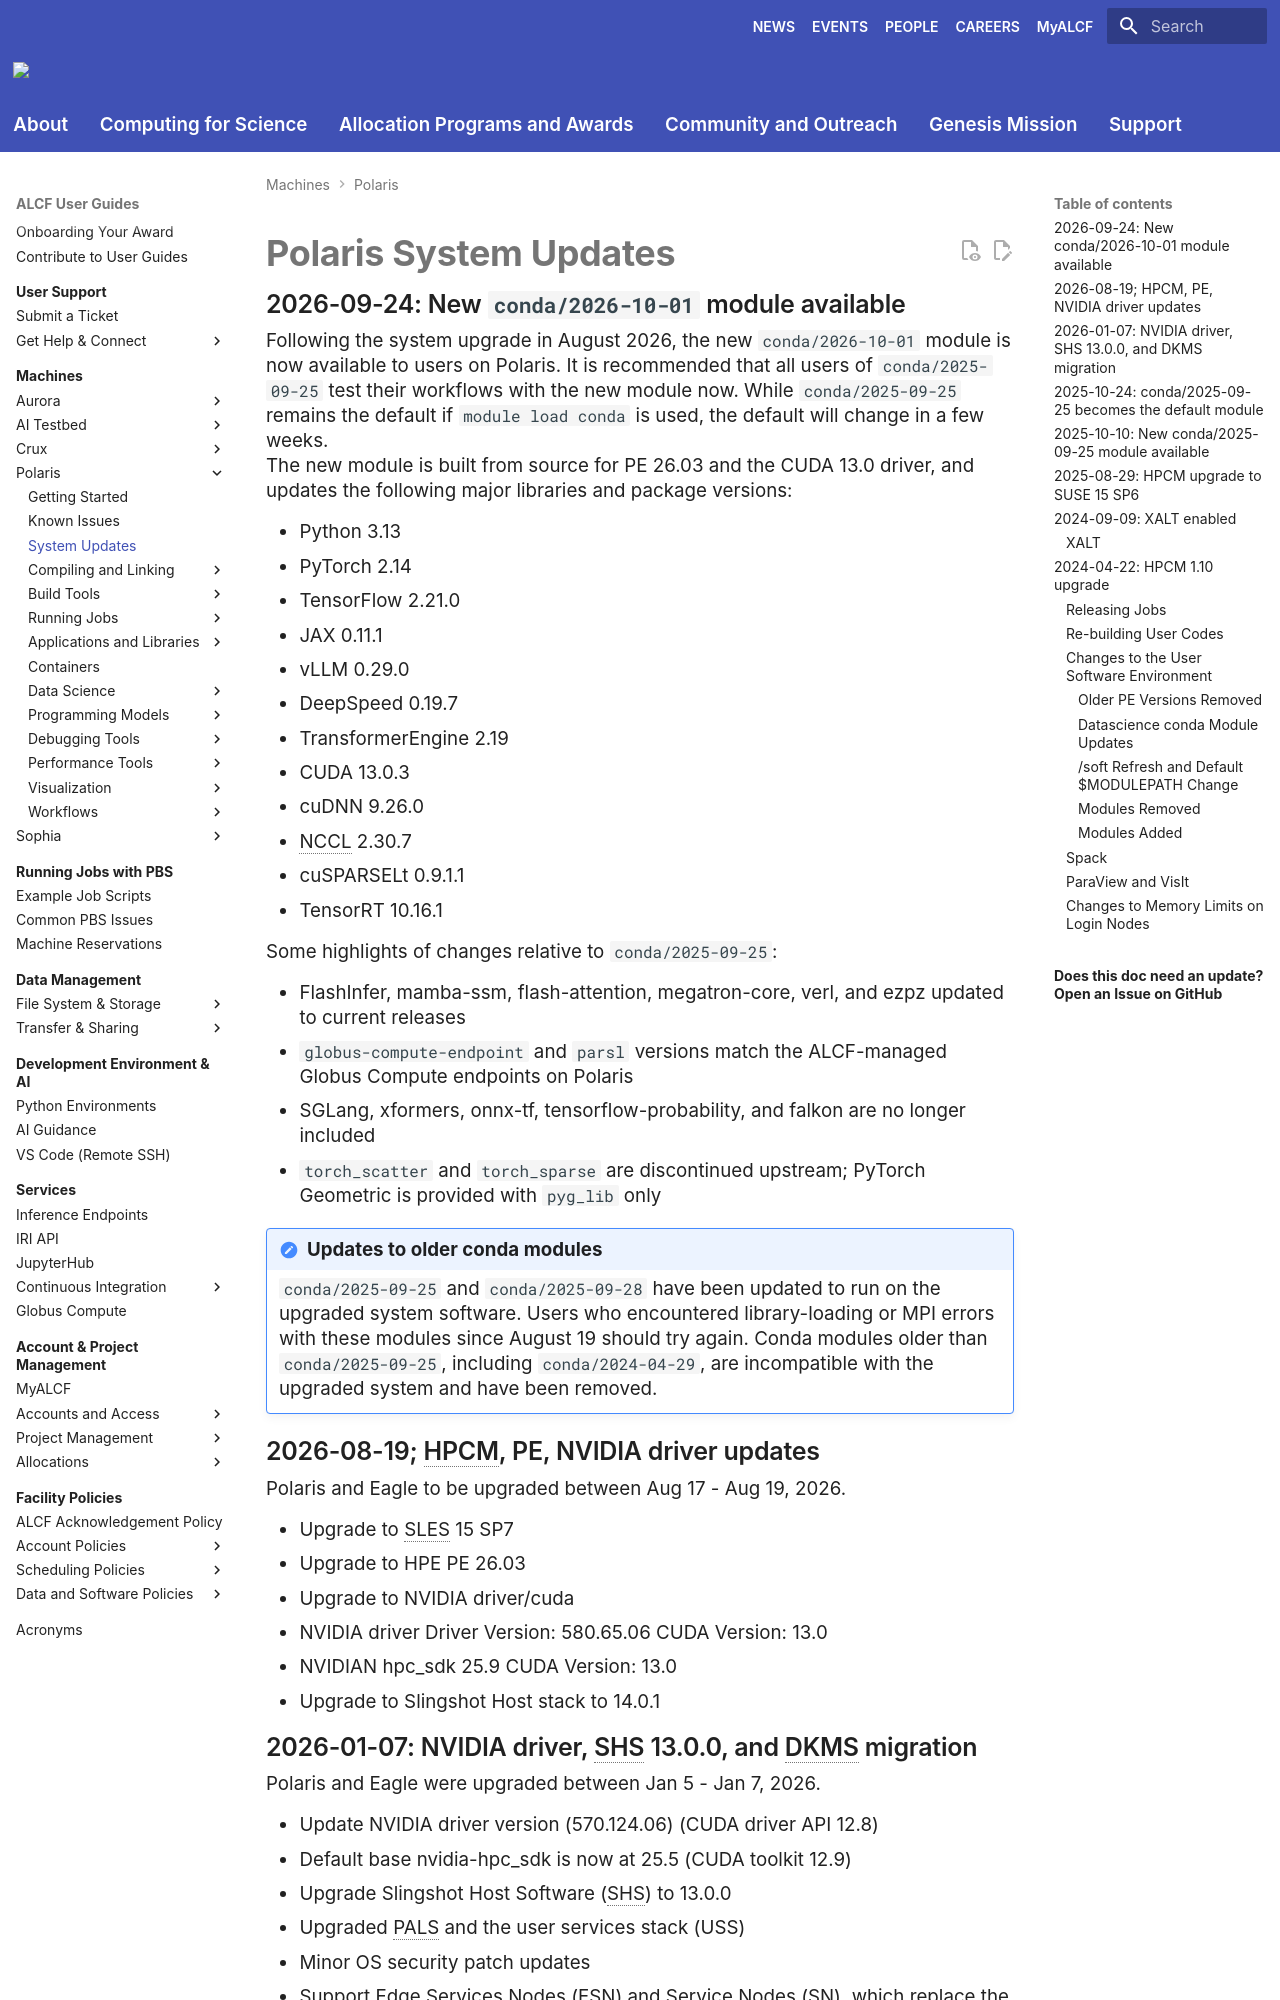

repository: argonne-lcf/user-guides · page: polaris/system-updates/index.html · generator: mkdocs

# Polaris System Updates

<!-- ## 2026-MM-DD: `conda/2026-10-01` becomes the default module -->

<!-- `conda/2026-10-01` is now the default module loaded by `module load conda` on Polaris. The previous default, `conda/2025-09-25`, remains available via `module load conda/2025-09-25`. The old module may be removed entirely in the future (advance notice will be given). Virtual environments created on top of `conda/2025-09-25` should be recreated with the new module. -->

## 2026-09-24: New `conda/2026-10-01` module available

Following the system upgrade in August 2026, the new `conda/2026-10-01` module is now available to users on Polaris. It is recommended that all users of `conda/2025-09-25` test their workflows with the new module now. While `conda/2025-09-25` remains the default if `module load conda` is used, the default will change in a few weeks.

The new module is built from source for PE 26.03 and the CUDA 13.0 driver, and updates the following major libraries and package versions:

- Python 3.13
- PyTorch 2.14
- TensorFlow 2.21.0
- JAX 0.11.1
- vLLM 0.29.0
- DeepSpeed 0.19.7
- TransformerEngine 2.19
- CUDA 13.0.3
- cuDNN 9.26.0
- NCCL 2.30.7
- cuSPARSELt 0.9.1.1
- TensorRT 10.16.1

Some highlights of changes relative to `conda/2025-09-25`:

- FlashInfer, mamba-ssm, flash-attention, megatron-core, verl, and ezpz updated to current releases
- `globus-compute-endpoint` and `parsl` versions match the ALCF-managed Globus Compute endpoints on Polaris
- SGLang, xformers, onnx-tf, tensorflow-probability, and falkon are no longer included
- `torch_scatter` and `torch_sparse` are discontinued upstream; PyTorch Geometric is provided with `pyg_lib` only

!!! note "Updates to older conda modules"

    `conda/2025-09-25` and `conda/2025-09-28` have been updated to run on the upgraded system software. Users who encountered library-loading or MPI errors with these modules since August 19 should try again. Conda modules older than `conda/2025-09-25`, including `conda/2024-04-29`, are incompatible with the upgraded system and have been removed.

## 2026-08-19; HPCM, PE, NVIDIA driver updates
Polaris and Eagle to be upgraded between Aug 17 - Aug 19, 2026.

- Upgrade to SLES 15 SP7
- Upgrade to HPE PE 26.03
- Upgrade to NVIDIA driver/cuda
  - NVIDIA driver Driver Version: 580.65.06 CUDA Version: 13.0
  - NVIDIAN hpc_sdk 25.9 CUDA Version: 13.0
- Upgrade to Slingshot Host stack to 14.0.1
